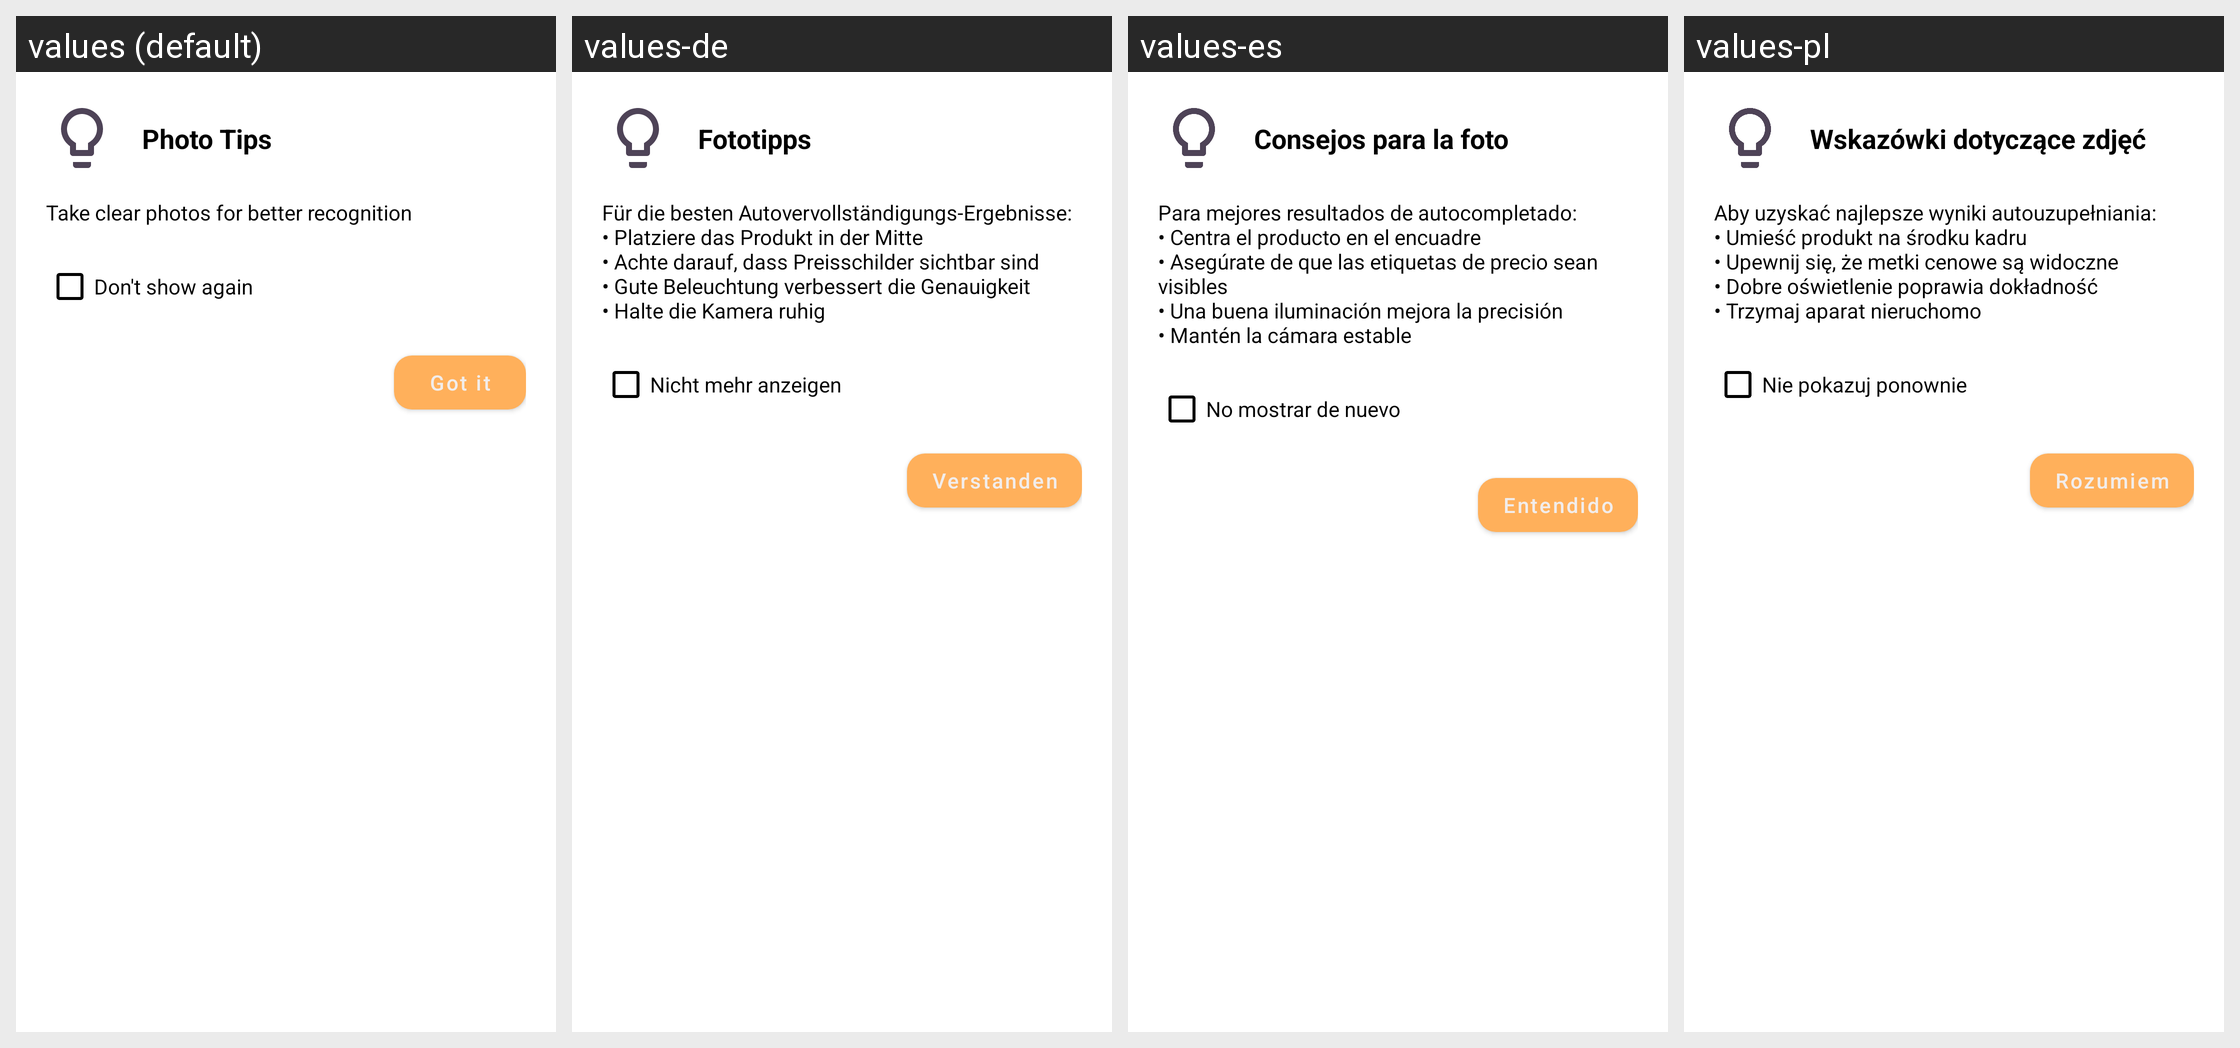

Locale-by-locale string values for the Android screen shown in this grid:
Android screen res/layout/dialog_photo_tips.xml rendered under 4 locales, left to right: values (default), values-de, values-es, values-pl. Device: Nexus 5 (rendered at 1080×1920; each locale shown at half size, 540×960, under a caption strip naming it); theme Theme.Shoopt.
Other locales in the repository, not shown: values-ar, values-bn, values-el, values-fr, values-hi, values-it, values-ja, values-jv, values-ko, values-mr, values-pa, values-pt, values-ro, values-ru, values-sv, values-ta, values-te, values-tr, values-vi, values-zh.
Strings drawn on this screen, with the default value and each locale's value (text and hints the layout hard-codes, and strings that could not be matched under every locale, appear in the picture but are not listed):

photo_tips_title
  values: Photo Tips
  values-de: Fototipps
  values-es: Consejos para la foto
  values-pl: Wskazówki dotyczące zdjęć

photo_tips_message
  values: Take clear photos for better recognition
  values-de: Für die besten Autovervollständigungs-Ergebnisse:
      • Platziere das Produkt in der Mitte
      • Achte darauf, dass Preisschilder sichtbar sind
      • Gute Beleuchtung verbessert die Genauigkeit
      • Halte die Kamera ruhig
  values-es: Para mejores resultados de autocompletado:
      • Centra el producto en el encuadre
      • Asegúrate de que las etiquetas de precio sean visibles
      • Una buena iluminación mejora la precisión
      • Mantén la cámara estable
  values-pl: Aby uzyskać najlepsze wyniki autouzupełniania:
      • Umieść produkt na środku kadru
      • Upewnij się, że metki cenowe są widoczne
      • Dobre oświetlenie poprawia dokładność
      • Trzymaj aparat nieruchomo

dont_show_again
  values: Don't show again
  values-de: Nicht mehr anzeigen
  values-es: No mostrar de nuevo
  values-pl: Nie pokazuj ponownie

got_it
  values: Got it
  values-de: Verstanden
  values-es: Entendido
  values-pl: Rozumiem
